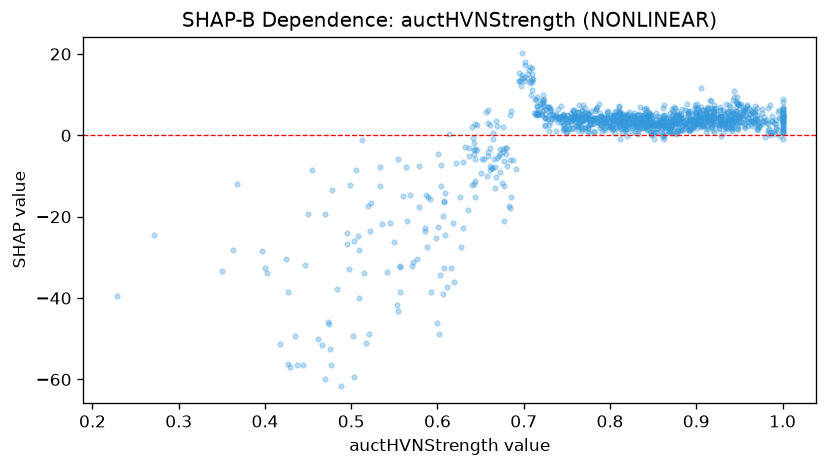

Values plotted in this chart, from the file beside it:
feature_value, shap_value
0.862, 6.638
0.891, 5.82
0.917, 5.03
0.853, 5.585
0.839, 6.444
0.728, 7.025
0.877, 4.902
0.611, -37.27
0.667, -12.98
0.757, 6.279
0.781, 3.985
0.809, 5.491
0.873, 5.935
0.972, 2.591
0.873, 3.472
0.895, 3.003
0.938, 3.665
0.81, 3.094
0.854, 4.868
0.81, 3.82
0.9, 5.387
0.915, 4.242
0.793, 4.627
0.474, -46.34
0.731, 6.654
0.619, -35.93
0.835, 4.191
0.608, -32.71
0.825, 3.958
0.658, 3.13
1.0, 1.663
0.879, 3.782
0.878, 4.841
0.936, 1.637
0.933, 1.777
0.512, -1.244
0.968, 7.215
0.817, 3.223
0.959, 7.131
0.908, 6.206
0.747, 1.576
0.907, 6.186
0.85, 1.312
0.843, 1.261
0.976, 5.383
0.955, 6.01
0.933, 5.096
0.82, -0.1956
1.0, 4.181
0.769, 3.92
0.503, -25.87
0.959, 2.173
0.759, 4.758
0.762, 5.836
0.883, 1.253
0.95, 4.625
0.88, 3.055
0.973, 2.04
0.946, 3.939
0.679, -4.702
... 1,183 more rows
